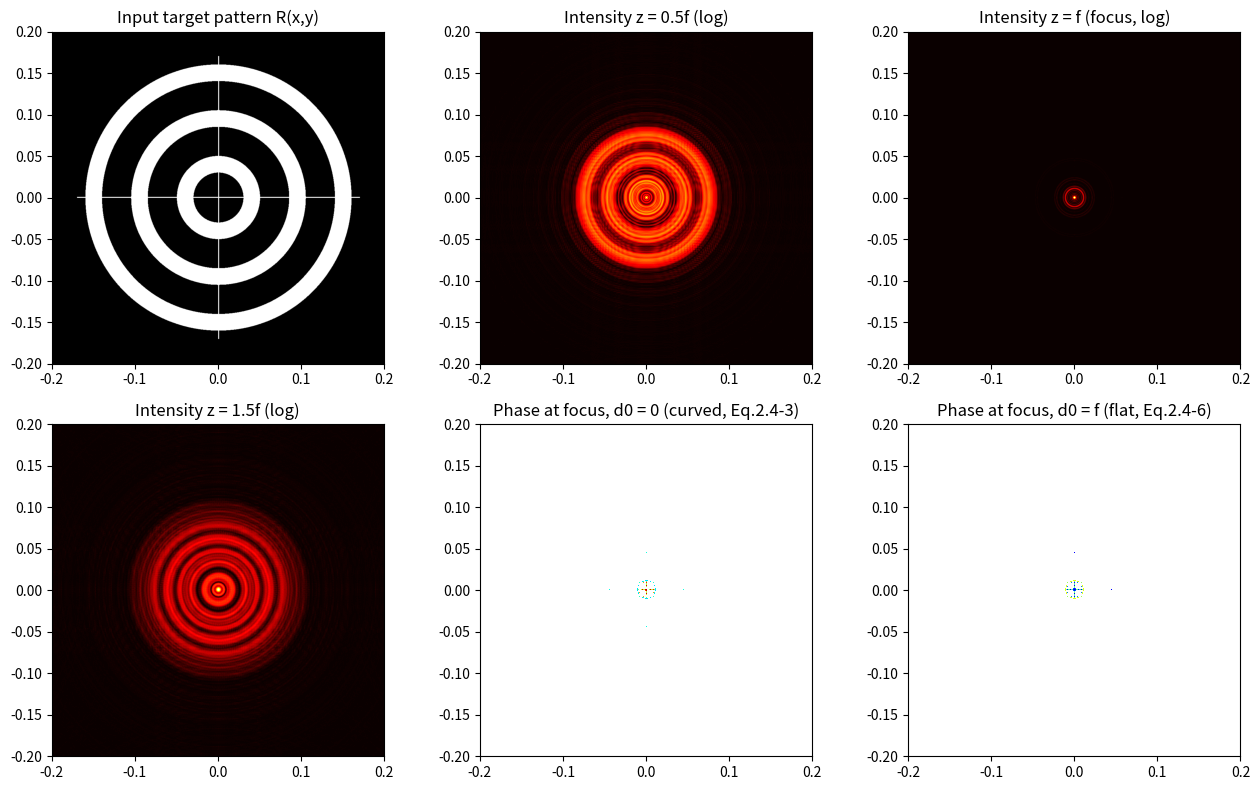

Python code for this plot:
# ===== 书 2.4.1 · 理想透镜相位变换 + 角谱传播：动态聚焦仿真 =====
# 改编自你已有的 Ideal Lens.m / Ideal Lens.py（规范化重写）：
# 输入图案（同心圆靶盘+十字线）紧贴理想透镜（d0=0），用式 (2.3-13) 的
# 菲涅耳传递函数传播到 z = 0.5f, f, 1.5f，观察聚焦过程；
# 并对比 d0=0（透镜贴合物，焦面场带相位弯曲，式 2.4-3）与
# d0=f（物放前焦面，焦面场相位平坦的严格傅里叶变换，式 2.4-6）。
#
# 核心公式：
#     透镜相位变换  t_f(x,y) = exp[ +j k0 (x^2+y^2) / (2f) ]        (2.4-1)
#     菲涅耳传递函数 H(kx,ky;z) = exp(-j k0 z) exp[ j (kx^2+ky^2) z / (2 k0) ]  (2.3-13)
#
# 采样警告（旧版踩过的坑）：透镜啁啾相位的局部空间频率为 k0*x/f，随 x 线性增长；
# 它必须小于网格 Nyquist 频率 pi/dx，即 |x| < f*lambda/(2 dx)。旧参数 L=1cm、
# N=256（dx≈3.9um）只允许 |x|<0.08cm，窗外全部混叠，焦面场被污染。
# 本版取 L=0.4cm、N=1024（dx≈3.9e-4 cm），允许 |x|<0.81cm，图案半径 0.17cm，
# 有 4 倍余量。这与 2.5.3 的"记录介质分辨率"是同一件事：相位越陡，采样要越密。
#
# MATLAB / Python 差异提示：
# 1) 书的前向变换是 +j 指数，严格实现用 ifft2*N^2（fft2 是 -j 指数，见 asm_propagation.py
#    注释 1）。你旧版 Ideal Lens.m 用 fft2 + 书式传播子 exp(+j k^2 z/2k0)：fft2 与书约定
#    互为镜像，强度图仍然正确（相当于结果左右镜像），但复振幅/相位是镜像的——本版
#    统一改成书协议，相位穹顶对比才是严格对的。
# 2) meshgrid 默认 indexing='xy'，广播 r2 = X[:,None]**2 + Y[None,:]**2 等价双层 for。
# 3) 频率格间距用 DFT 真实值 dk = 2*pi/(N*dx)。

import numpy as np
import matplotlib.pyplot as plt

# ----- 1. 物理参数 -----
L = 0.4                    # 空间尺寸：0.4 cm x 0.4 cm（保证透镜啁啾被充分采样，见上）
N = 1024                   # 网格大小
dx = L / (N - 1)
X = (np.arange(N)) * dx - L / 2
Y = (np.arange(N)) * dx - L / 2

lam = 0.6328e-4            # 红光波长：0.6328 um（cm）
k0 = 2 * np.pi / lam       # 波数
f = 10.0                   # 透镜焦距：10 cm

# ----- 2. 频域网格标定（角谱算法，DFT 真实间距） -----
dk = 2 * np.pi / (N * dx)
kx = (np.arange(N) - N // 2) * dk
ky = (np.arange(N) - N // 2) * dk
KX, KY = np.meshgrid(kx, ky)

# ----- 3. 制造输入图案（同心圆靶盘与十字线，单位 cm） -----
R = np.zeros((N, N))
XX, YY = np.meshgrid(X, Y)
rr = np.sqrt(XX**2 + YY**2)
R[(rr > 0.030) & (rr < 0.050)] = 1
R[(rr > 0.085) & (rr < 0.105)] = 1
R[(rr > 0.140) & (rr < 0.160)] = 1
R[np.abs(XX) < 1.5 * dx] = 1               # 十字线
R[np.abs(YY) < 1.5 * dx] = 1
R[rr > 0.170] = 0                          # 裁剪边缘

# ----- 4. 书式傅里叶协议封装（前向 +j = ifft2*N^2，逆向 -j = fft2/N^2） -----
def ft2_book(U):
    return np.fft.fftshift(np.fft.ifft2(np.fft.ifftshift(U))) * N**2

def ift2_book(A):
    return np.fft.fftshift(np.fft.fft2(np.fft.ifftshift(A))) / N**2

def prop_book(U0, z):
    """精确角谱传播（式 2.3-5）：先 FT，频域乘 H，再 IFT"""
    root = 1 - (KX**2 + KY**2) / k0**2
    root[root < 0] = 0
    H = np.exp(-1j * k0 * z * np.sqrt(root))
    return ift2_book(ft2_book(U0) * H)

# ----- 5. 紧贴透镜后的光场 = 物体乘透镜相位 t_f（式 2.4-1） -----
r2 = X[:, None]**2 + Y[None, :]**2
U_behind_lens = R * np.exp(1j * (k0 / (2 * f)) * r2)

# ----- 6. 传播到 z = 0.5f, f, 1.5f 观察聚焦 -----
U_z = [prop_book(U_behind_lens, zc) for zc in (0.5 * f, f, 1.5 * f)]

# ----- 7. d0=f 对照组：物放前焦面 {[t*h(x,y;d0=f)]*t_f}*h(x,y;f)（式 2.4-4，取 d0=f） -----
U_df = prop_book(prop_book(R, f) * np.exp(1j * (k0 / (2 * f)) * r2), f)

# ----- 8. 可视化 -----
fig, ax = plt.subplots(2, 3, figsize=(13, 8))
xms = [X[0], X[-1]]

ax[0, 0].imshow(R, extent=[*xms, *xms], cmap='gray', origin='lower')
ax[0, 0].set_title('Input target pattern R(x,y)')

panels = [(0, 1, 'Intensity z = 0.5f (log)', U_z[0]),
          (0, 2, 'Intensity z = f (focus, log)', U_z[1]),
          (1, 0, 'Intensity z = 1.5f (log)', U_z[2])]
for rr_, cc_, title, U in panels:
    I = np.abs(U)**2; I /= I.max()
    ax[rr_, cc_].imshow(np.log10(I * 100 + 1), extent=[*xms, *xms], cmap='hot', origin='lower')
    ax[rr_, cc_].set_title(title)

# 相位对比：d0=0 焦面场带相位弯曲（式 2.4-3）vs d0=f 相位平坦（式 2.4-6）
mask0 = np.abs(U_z[1])**2 > 1e-4 * np.abs(U_z[1]).max()**2
maskf = np.abs(U_df)**2 > 1e-4 * np.abs(U_df).max()**2
ph0 = np.where(mask0, np.angle(U_z[1]), np.nan)
phf = np.where(maskf, np.angle(U_df), np.nan)
ax[1, 1].imshow(ph0, extent=[*xms, *xms], cmap='jet', origin='lower')
ax[1, 1].set_title('Phase at focus, d0 = 0 (curved, Eq.2.4-3)')
ax[1, 2].imshow(phf, extent=[*xms, *xms], cmap='jet', origin='lower')
ax[1, 2].set_title('Phase at focus, d0 = f (flat, Eq.2.4-6)')

plt.tight_layout()
plt.show()
